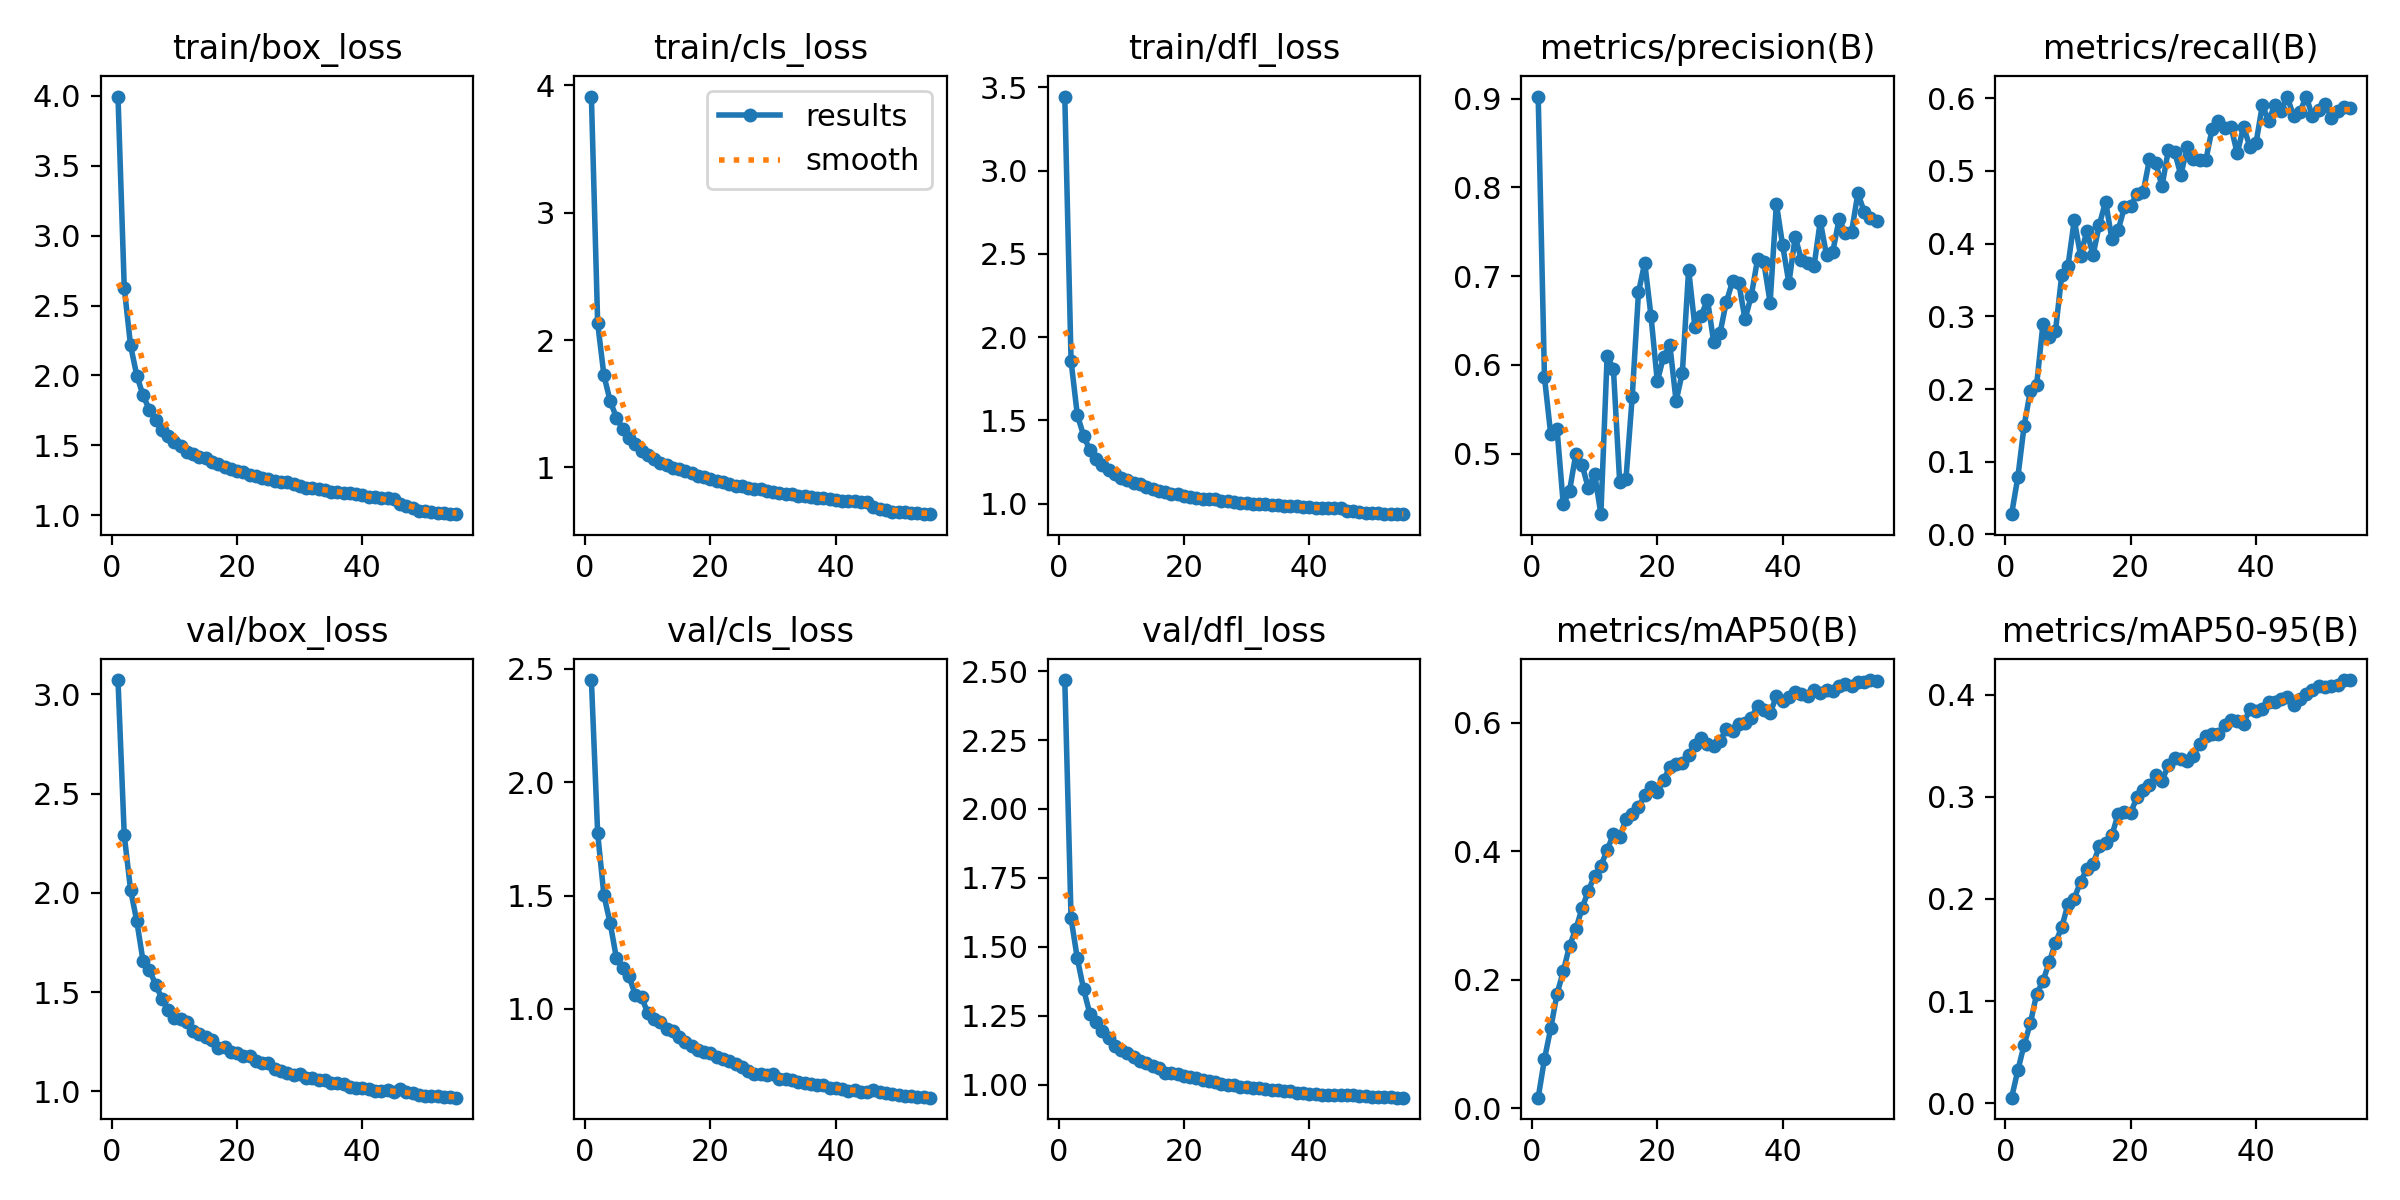

Source data for this figure (header and first rows):
epoch, train/box_loss, train/cls_loss, train/dfl_loss, metrics/precision(B), metrics/recall(B), metrics/mAP50(B), metrics/mAP50-95(B), val/box_loss, val/cls_loss, val/dfl_loss, lr/pg0, lr/pg1, lr/pg2
1, 3.995, 3.913, 3.445, 0.9023, 0.02795, 0.0166, 0.00527, 3.071, 2.451, 2.468, 0.0002765, 0.0002765, 0.0002765
2, 2.627, 2.134, 1.856, 0.5861, 0.07902, 0.0766, 0.03218, 2.29, 1.775, 1.603, 0.0005442, 0.0005442, 0.0005442
3, 2.215, 1.722, 1.533, 0.5216, 0.1497, 0.1245, 0.05712, 2.016, 1.501, 1.458, 0.0008019, 0.0008019, 0.0008019
4, 1.999, 1.519, 1.409, 0.5281, 0.1977, 0.1778, 0.07838, 1.857, 1.378, 1.346, 0.000788, 0.000788, 0.000788
5, 1.857, 1.391, 1.319, 0.4428, 0.2057, 0.2129, 0.1069, 1.656, 1.223, 1.257, 0.000773, 0.000773, 0.000773
6, 1.756, 1.3, 1.27, 0.4578, 0.2895, 0.253, 0.1195, 1.614, 1.18, 1.226, 0.000758, 0.000758, 0.000758
7, 1.678, 1.232, 1.23, 0.4995, 0.2722, 0.2786, 0.138, 1.538, 1.145, 1.195, 0.000743, 0.000743, 0.000743
8, 1.612, 1.184, 1.202, 0.4875, 0.2799, 0.3113, 0.1573, 1.467, 1.061, 1.168, 0.000728, 0.000728, 0.000728
9, 1.565, 1.125, 1.179, 0.4608, 0.3566, 0.3383, 0.1721, 1.409, 1.051, 1.14, 0.0007131, 0.0007131, 0.0007131
10, 1.523, 1.094, 1.157, 0.4772, 0.3696, 0.362, 0.1952, 1.372, 0.9826, 1.124, 0.000698, 0.000698, 0.000698
11, 1.498, 1.067, 1.144, 0.4317, 0.4325, 0.3777, 0.2004, 1.365, 0.9537, 1.115, 0.0006831, 0.0006831, 0.0006831
12, 1.452, 1.031, 1.125, 0.6102, 0.3836, 0.4014, 0.217, 1.347, 0.9442, 1.1, 0.0006681, 0.0006681, 0.0006681
13, 1.436, 1.018, 1.118, 0.5953, 0.4171, 0.4268, 0.2291, 1.302, 0.9101, 1.086, 0.0006531, 0.0006531, 0.0006531
14, 1.416, 0.9961, 1.1, 0.4678, 0.3844, 0.4219, 0.2342, 1.289, 0.9021, 1.078, 0.0006381, 0.0006381, 0.0006381
15, 1.408, 0.9902, 1.09, 0.4709, 0.4262, 0.4497, 0.2517, 1.272, 0.8767, 1.069, 0.0006231, 0.0006231, 0.0006231
16, 1.384, 0.9701, 1.078, 0.5638, 0.4578, 0.4577, 0.2545, 1.257, 0.8555, 1.06, 0.0006081, 0.0006081, 0.0006081
17, 1.365, 0.9531, 1.071, 0.6817, 0.4062, 0.4687, 0.2623, 1.216, 0.8372, 1.043, 0.0005931, 0.0005931, 0.0005931
18, 1.346, 0.9312, 1.06, 0.715, 0.4188, 0.487, 0.2833, 1.222, 0.8182, 1.043, 0.0005781, 0.0005781, 0.0005781
19, 1.33, 0.9246, 1.055, 0.6547, 0.4497, 0.4994, 0.2848, 1.2, 0.8112, 1.04, 0.0005631, 0.0005631, 0.0005631
20, 1.315, 0.9071, 1.046, 0.5816, 0.4517, 0.4917, 0.2844, 1.192, 0.8068, 1.032, 0.0005481, 0.0005481, 0.0005481
21, 1.31, 0.8961, 1.042, 0.6088, 0.4683, 0.5109, 0.2998, 1.178, 0.7888, 1.03, 0.0005331, 0.0005331, 0.0005331
22, 1.288, 0.8811, 1.036, 0.6225, 0.4713, 0.5305, 0.3063, 1.177, 0.7811, 1.026, 0.0005181, 0.0005181, 0.0005181
23, 1.281, 0.8726, 1.03, 0.5591, 0.5161, 0.5356, 0.3113, 1.155, 0.7695, 1.016, 0.0005031, 0.0005031, 0.0005031
24, 1.268, 0.8565, 1.026, 0.5911, 0.5105, 0.5371, 0.3212, 1.145, 0.7553, 1.015, 0.0004881, 0.0004881, 0.0004881
25, 1.262, 0.8567, 1.025, 0.7074, 0.479, 0.5498, 0.3159, 1.141, 0.743, 1.011, 0.0004731, 0.0004731, 0.0004731
26, 1.245, 0.8411, 1.018, 0.6428, 0.5283, 0.5656, 0.331, 1.11, 0.7275, 1.003, 0.0004581, 0.0004581, 0.0004581
27, 1.236, 0.8311, 1.015, 0.6554, 0.5265, 0.5755, 0.3379, 1.103, 0.7146, 1.001, 0.0004432, 0.0004432, 0.0004432
28, 1.236, 0.8265, 1.011, 0.6735, 0.4943, 0.5665, 0.3376, 1.095, 0.7148, 0.9977, 0.0004282, 0.0004282, 0.0004282
29, 1.224, 0.8149, 1.006, 0.6256, 0.5323, 0.5629, 0.3348, 1.084, 0.7076, 0.9933, 0.0004132, 0.0004132, 0.0004132
30, 1.21, 0.8025, 1.001, 0.6356, 0.5162, 0.5715, 0.3406, 1.086, 0.7131, 0.9912, 0.0003982, 0.0003982, 0.0003982
31, 1.198, 0.7967, 0.9979, 0.6705, 0.5152, 0.5899, 0.3518, 1.067, 0.6917, 0.9874, 0.0003832, 0.0003832, 0.0003832
32, 1.198, 0.792, 0.9992, 0.6939, 0.5154, 0.5876, 0.3595, 1.067, 0.6913, 0.9866, 0.0003682, 0.0003682, 0.0003682
33, 1.191, 0.7898, 0.997, 0.6924, 0.5582, 0.5977, 0.3618, 1.058, 0.6869, 0.9842, 0.0003532, 0.0003532, 0.0003532
34, 1.177, 0.7768, 0.9902, 0.6511, 0.5683, 0.5999, 0.3619, 1.055, 0.6784, 0.9825, 0.0003382, 0.0003382, 0.0003382
35, 1.169, 0.7714, 0.989, 0.678, 0.5584, 0.6076, 0.3708, 1.045, 0.6731, 0.9801, 0.0003232, 0.0003232, 0.0003232
36, 1.169, 0.7651, 0.9863, 0.7192, 0.5608, 0.6259, 0.3754, 1.04, 0.6702, 0.9784, 0.0003082, 0.0003082, 0.0003082
37, 1.157, 0.7596, 0.9858, 0.7153, 0.524, 0.6194, 0.3742, 1.039, 0.6621, 0.9767, 0.0002932, 0.0002932, 0.0002932
38, 1.156, 0.7559, 0.9827, 0.6701, 0.5611, 0.6147, 0.3715, 1.024, 0.6628, 0.971, 0.0002782, 0.0002782, 0.0002782
39, 1.151, 0.7537, 0.9799, 0.7817, 0.5335, 0.641, 0.3861, 1.017, 0.6492, 0.9689, 0.0002632, 0.0002632, 0.0002632
40, 1.145, 0.7454, 0.9779, 0.7346, 0.5385, 0.634, 0.3839, 1.018, 0.6498, 0.9679, 0.0002482, 0.0002482, 0.0002482
41, 1.132, 0.7382, 0.9756, 0.692, 0.5903, 0.6392, 0.3863, 1.011, 0.6452, 0.9661, 0.0002332, 0.0002332, 0.0002332
42, 1.13, 0.7342, 0.9744, 0.7443, 0.569, 0.6475, 0.3934, 1.004, 0.6378, 0.9636, 0.0002182, 0.0002182, 0.0002182
43, 1.125, 0.7323, 0.9725, 0.7178, 0.5906, 0.6443, 0.3927, 1.004, 0.6412, 0.9637, 0.0002033, 0.0002033, 0.0002033
44, 1.123, 0.7274, 0.9727, 0.7144, 0.583, 0.642, 0.3961, 1.005, 0.6324, 0.9627, 0.0001883, 0.0001883, 0.0001883
45, 1.119, 0.7267, 0.9731, 0.7109, 0.6012, 0.6515, 0.3982, 0.9952, 0.6313, 0.9618, 0.0001733, 0.0001733, 0.0001733
46, 1.084, 0.6902, 0.9573, 0.7618, 0.5749, 0.6469, 0.3901, 1.011, 0.6424, 0.9646, 0.0001583, 0.0001583, 0.0001583
47, 1.064, 0.6719, 0.9533, 0.7236, 0.5813, 0.6506, 0.3955, 0.9973, 0.6331, 0.9615, 0.0001433, 0.0001433, 0.0001433
48, 1.048, 0.6619, 0.9474, 0.7275, 0.6023, 0.6497, 0.4006, 0.9909, 0.6279, 0.9593, 0.0001283, 0.0001283, 0.0001283
49, 1.033, 0.6516, 0.9455, 0.7638, 0.5749, 0.6577, 0.405, 0.9815, 0.624, 0.9577, 0.0001133, 0.0001133, 0.0001133
50, 1.033, 0.6489, 0.9456, 0.7489, 0.5842, 0.66, 0.4083, 0.9749, 0.6188, 0.9559, 9.8294e-05, 9.8294e-05, 9.8294e-05
51, 1.026, 0.6467, 0.9421, 0.7499, 0.5919, 0.6569, 0.4079, 0.9763, 0.6165, 0.9548, 8.33e-05, 8.33e-05, 8.33e-05
52, 1.019, 0.6421, 0.9394, 0.7933, 0.5733, 0.6625, 0.4085, 0.9767, 0.6176, 0.9547, 6.8306e-05, 6.8306e-05, 6.8306e-05
53, 1.017, 0.6399, 0.9377, 0.7726, 0.5819, 0.6632, 0.4101, 0.9732, 0.6131, 0.9538, 5.3312e-05, 5.3312e-05, 5.3312e-05
54, 1.008, 0.6318, 0.9375, 0.7656, 0.5884, 0.6663, 0.4143, 0.9706, 0.6092, 0.9534, 3.8318e-05, 3.8318e-05, 3.8318e-05
55, 1.009, 0.6339, 0.9365, 0.7621, 0.5861, 0.6649, 0.4145, 0.9683, 0.6083, 0.9532, 2.3324e-05, 2.3324e-05, 2.3324e-05
